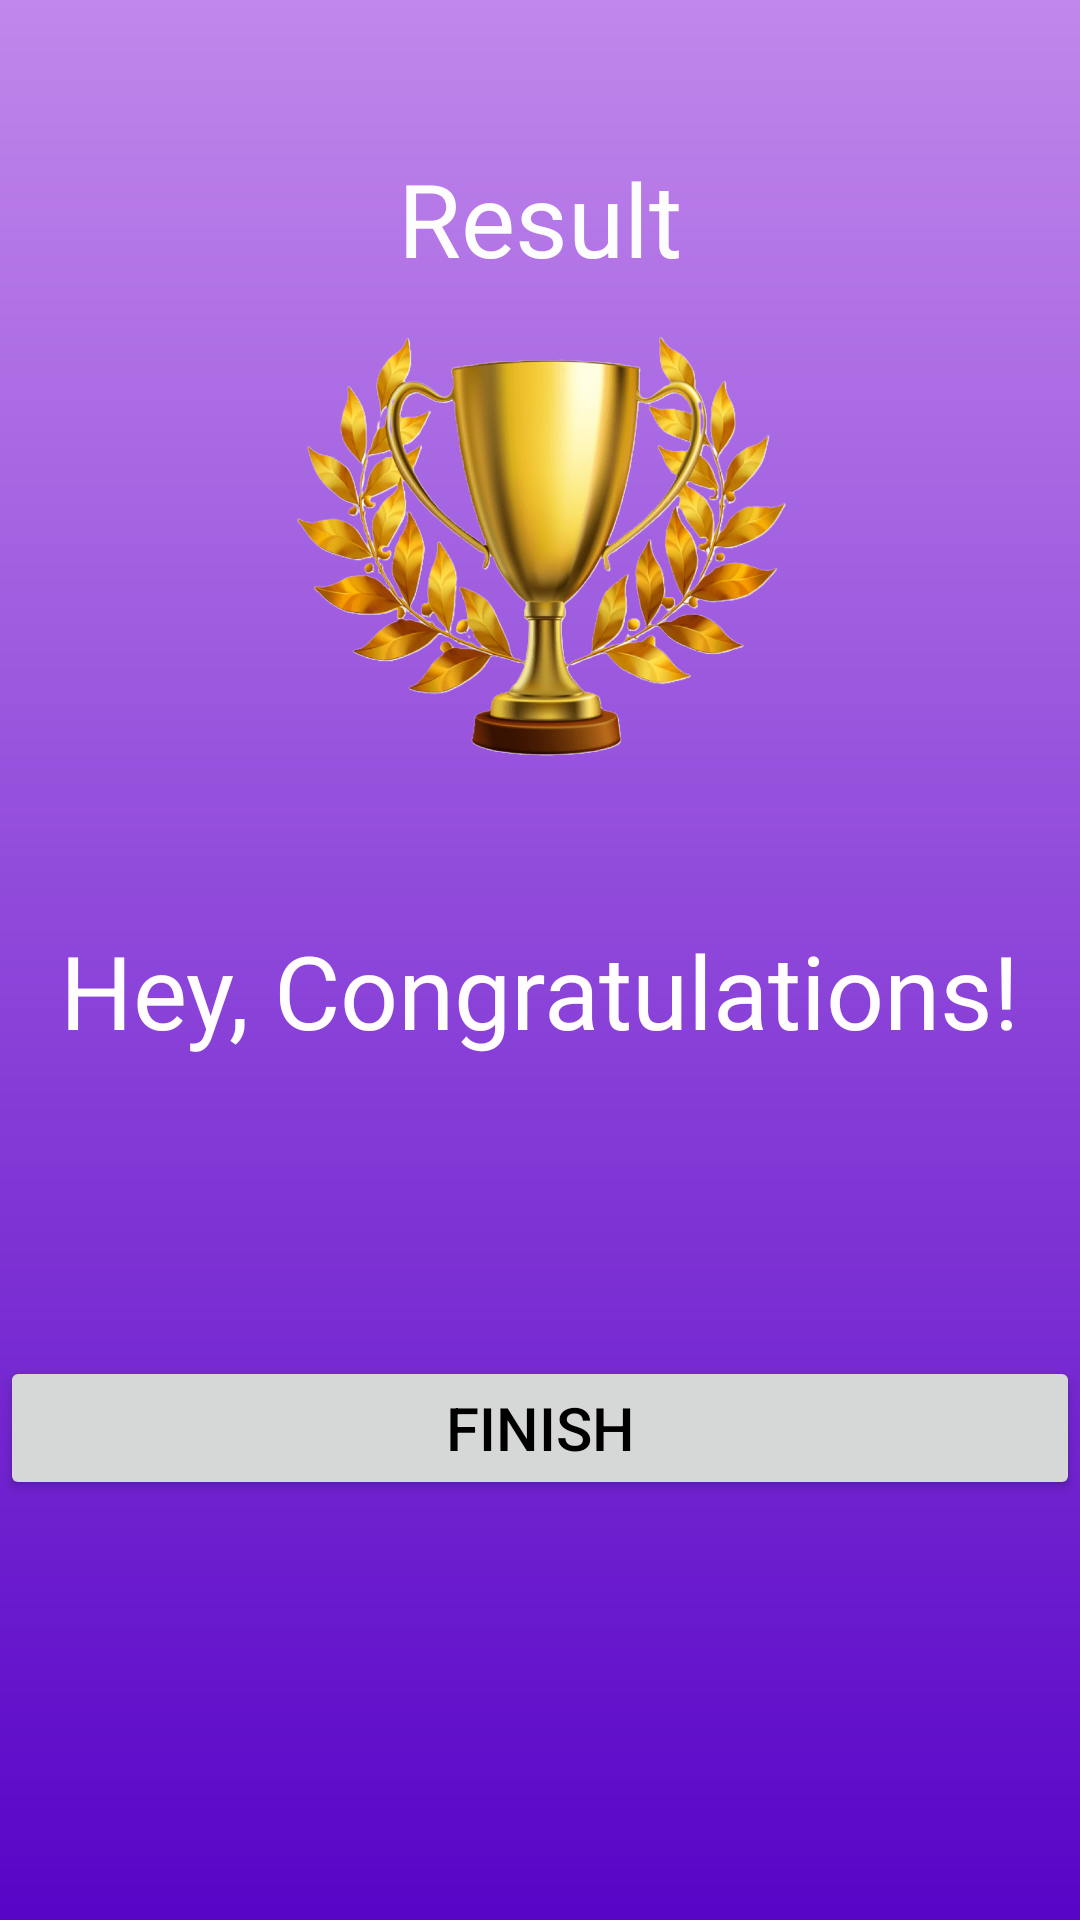

Layout XML and referenced resources for this Android screen:
<!-- AndroidManifest.xml: application theme Base.Theme.QuizApp -->
<!-- res/layout/activity_result.xml -->
<?xml version="1.0" encoding="utf-8"?>
<LinearLayout
    xmlns:android="http://schemas.android.com/apk/res/android"
    xmlns:tools="http://schemas.android.com/tools"
    android:layout_width="match_parent"
    android:layout_height="match_parent"
    android:background="@drawable/bg"
    android:gravity="center_horizontal"
    android:orientation="vertical"
    tools:context=".ui.ResultActivity">

    <TextView
        android:id="@+id/textViewResult"
        android:layout_width="wrap_content"
        android:layout_height="wrap_content"
        android:text="@string/result"
        android:layout_marginTop="50dp"
        android:textColor="#FDFDFD"
        android:textSize="34sp" />

    <ImageView
        android:id="@+id/imageViewTrophy"
        android:layout_width="wrap_content"
        android:layout_height="172dp"
        android:contentDescription="@string/picture_of_a_gold_trophy"
        android:src="@drawable/gold_trophy"
        />

    <TextView
        android:id="@+id/textViewCongratulations"
        android:layout_width="wrap_content"
        android:layout_height="wrap_content"
        android:layout_marginTop="40dp"
        android:text="@string/hey_congratulations"
        android:textColor="#FFFDFD"
        android:textSize="34sp" />

    <TextView
        android:id="@+id/textViewName"
        android:layout_width="wrap_content"
        android:layout_height="wrap_content"
        tools:text="Username"
        android:textStyle="bold"
        android:textColor="#FFFEFE"
        android:textSize="24sp" />

    <TextView
        android:id="@+id/textViewScore"
        android:layout_width="wrap_content"
        android:layout_height="wrap_content"
        tools:text="Your score is 6 out of 11"
        android:textSize="20sp" />

    <androidx.appcompat.widget.AppCompatButton
        android:id="@+id/button_finish"
        android:layout_marginTop="40dp"
        android:layout_width="match_parent"
        android:layout_height="wrap_content"
        android:text="@string/finish"
        android:textColor="@color/black"
        android:textSize="20sp" />

</LinearLayout>
<!-- resources referenced by this layout -->
<resources>
  <!-- drawable bg (drawable) -->
  <?xml version="1.0" encoding="utf-8"?>
  <shape android:shape="rectangle" xmlns:android="http://schemas.android.com/apk/res/android">
  
      <gradient android:startColor="#5804C7"
          android:endColor="#C187EB"
          android:angle="90"/>
  </shape>
  <!-- drawable gold_trophy: png bitmap (drawable, 590296 bytes) -->
  <string name="finish">FINISH</string>
  <string name="hey_congratulations">Hey, Congratulations!</string>
  <string name="picture_of_a_gold_trophy">Picture of a gold trophy</string>
  <string name="result">Result</string>
  <style name="Base.Theme.QuizApp" parent="Theme.Material3.DayNight.NoActionBar">
          
          
      </style>
  <!-- not gathered from this repository: default colours our renderer supplied (Android Studio template values) -->
  <color name="black">#FF000000</color>
</resources>
